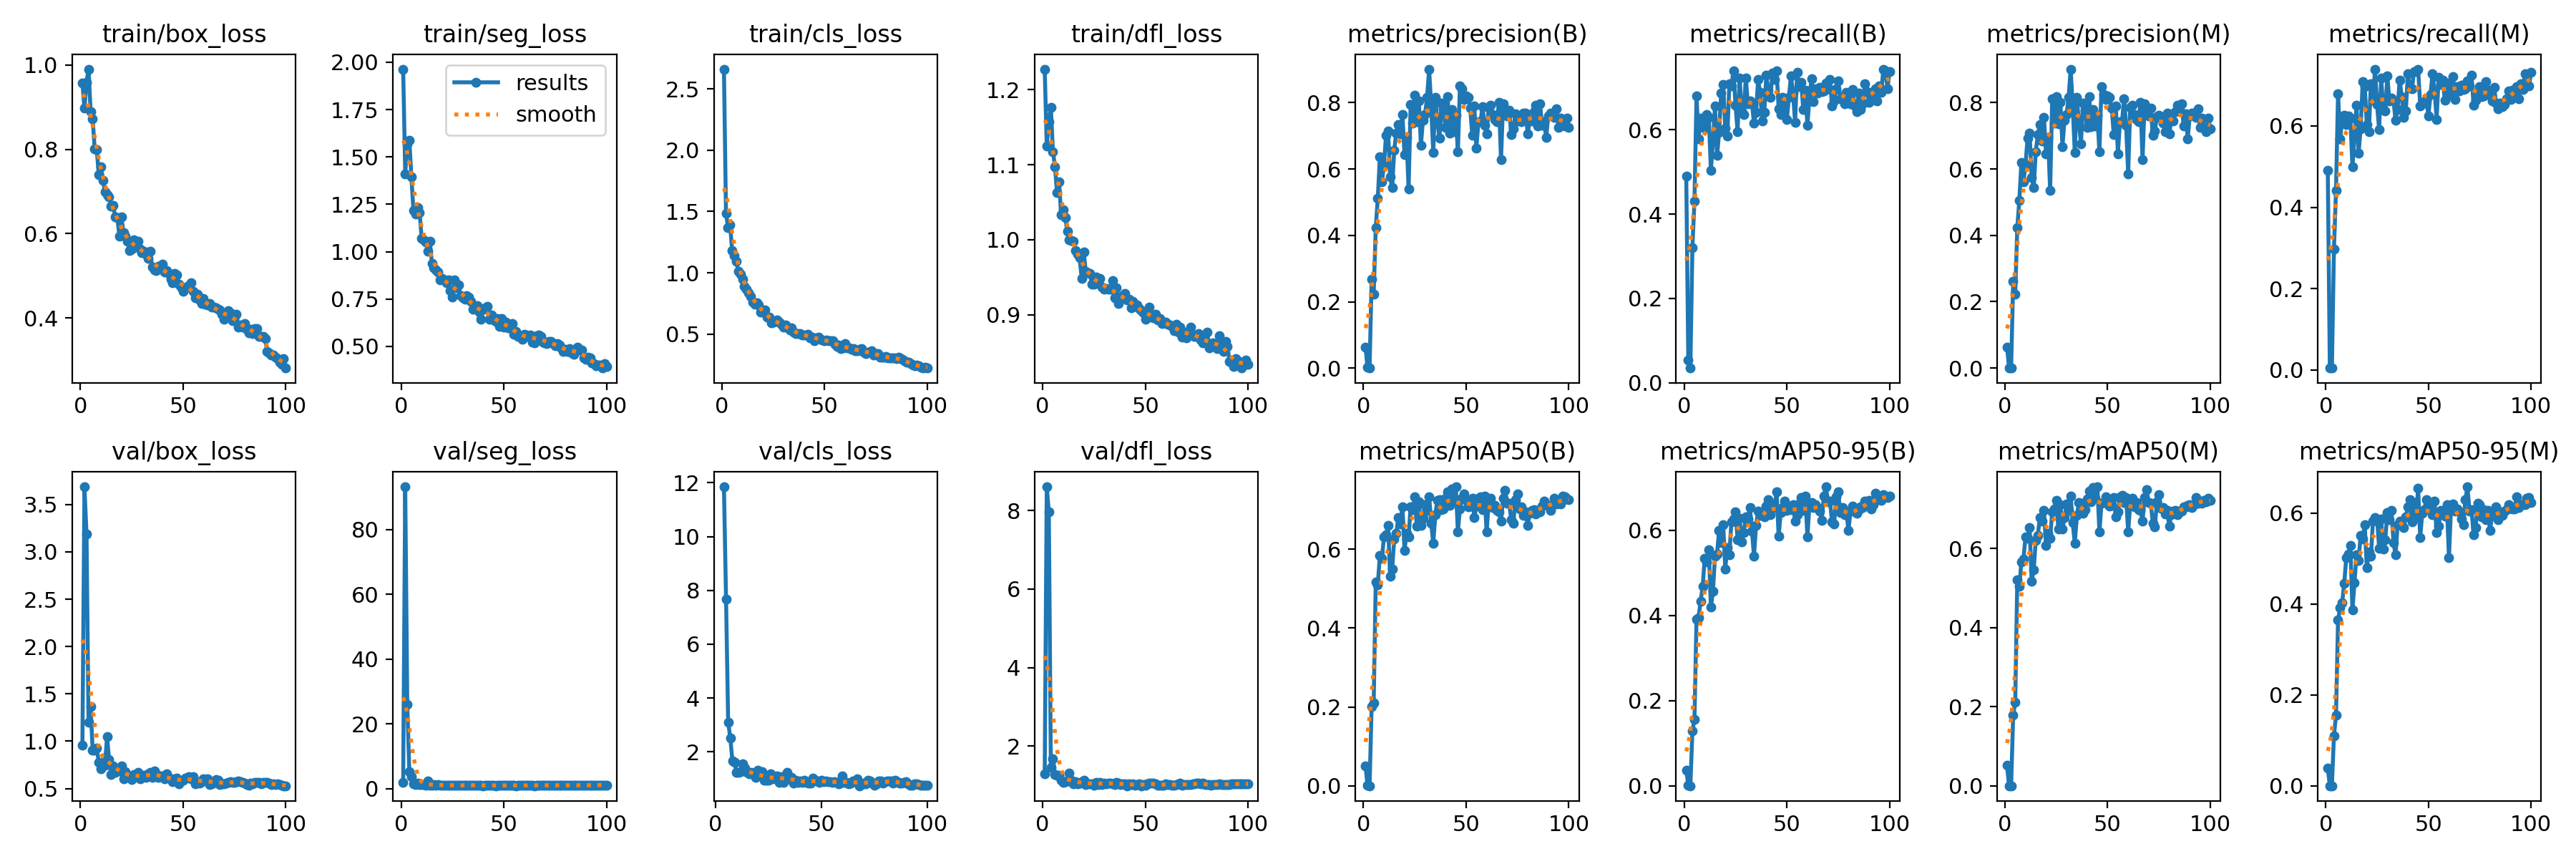

Data behind this chart, as committed beside it:
epoch, train/box_loss, train/seg_loss, train/cls_loss, train/dfl_loss, metrics/precision(B), metrics/recall(B), metrics/mAP50(B), metrics/mAP50-95(B), metrics/precision(M), metrics/recall(M), metrics/mAP50(M), metrics/mAP50-95(M), val/box_loss, val/seg_loss, val/cls_loss, val/dfl_loss, lr/pg0, lr/pg1, lr/pg2
1, 0.9572, 1.964, 2.661, 1.228, 0.06402, 0.4908, 0.05124, 0.03731, 0.06402, 0.4908, 0.05134, 0.03907, 0.9553, 1.926, inf, 1.288, 0.0005393, 0.0005393, 0.0005393
2, 0.897, 1.411, 1.487, 1.125, 0.00198, 0.0534, 0.00109, 0.0005, 9e-05, 0.00485, 4e-05, 3e-05, 3.687, 93.16, inf, 8.607, 0.001084, 0.001084, 0.001084
3, 0.9594, 1.571, 1.369, 1.157, 0.00049, 0.03504, 0.00023, 0.0001, 0.00011, 0.00485, 5e-05, 2e-05, 3.19, 26, inf, 7.968, 0.001618, 0.001618, 0.001618
4, 0.99, 1.59, 1.39, 1.176, 0.2692, 0.3208, 0.2008, 0.1295, 0.2612, 0.2966, 0.1783, 0.1105, 1.2, 5.247, 11.85, 1.459, 0.001618, 0.001618, 0.001618
5, 0.8899, 1.396, 1.181, 1.117, 0.2225, 0.4312, 0.2096, 0.1555, 0.2235, 0.441, 0.2115, 0.1547, 1.365, 3.591, 7.665, 1.685, 0.001618, 0.001618, 0.001618
6, 0.8719, 1.219, 1.14, 1.097, 0.4233, 0.6799, 0.5167, 0.3919, 0.4233, 0.6799, 0.5207, 0.3648, 0.9074, 1.502, 3.09, 1.272, 0.001601, 0.001601, 0.001601
7, 0.8006, 1.198, 1.092, 1.063, 0.5108, 0.5775, 0.5096, 0.3952, 0.5058, 0.5678, 0.5045, 0.3917, 0.9029, 1.309, 2.524, 1.257, 0.001584, 0.001584, 0.001584
8, 0.7988, 1.232, 1.015, 1.077, 0.6364, 0.6276, 0.585, 0.434, 0.6188, 0.613, 0.5663, 0.4029, 0.9263, 1.76, 1.661, 1.249, 0.001568, 0.001568, 0.001568
9, 0.7399, 1.207, 0.9879, 1.033, 0.5611, 0.6264, 0.5773, 0.468, 0.5611, 0.6264, 0.574, 0.4446, 0.7731, 1.25, 1.611, 1.121, 0.001551, 0.001551, 0.001551
10, 0.7592, 1.072, 0.9474, 1.04, 0.612, 0.6042, 0.6306, 0.5347, 0.612, 0.6042, 0.6294, 0.5024, 0.7049, 1.205, 1.222, 1.069, 0.001535, 0.001535, 0.001535
11, 0.727, 1.062, 0.8888, 1.03, 0.7012, 0.6357, 0.6369, 0.5253, 0.6938, 0.6252, 0.6267, 0.5095, 0.7735, 1.321, 1.234, 1.099, 0.001519, 0.001519, 0.001519
12, 0.6991, 1.052, 0.8642, 1.011, 0.7154, 0.6286, 0.6607, 0.5551, 0.7069, 0.6189, 0.6534, 0.5291, 0.7482, 1.118, 1.252, 1.103, 0.001502, 0.001502, 0.001502
13, 0.6927, 1.001, 0.8375, 0.9997, 0.5766, 0.5036, 0.532, 0.4201, 0.5745, 0.4988, 0.5184, 0.3869, 1.046, 2.297, 1.566, 1.32, 0.001486, 0.001486, 0.001486
14, 0.6881, 1.056, 0.8078, 0.9986, 0.5433, 0.5725, 0.5501, 0.4566, 0.5433, 0.5725, 0.5465, 0.4462, 0.8051, 1.084, 1.383, 1.13, 0.001469, 0.001469, 0.001469
15, 0.6659, 0.9379, 0.7608, 0.998, 0.6569, 0.6555, 0.6253, 0.5393, 0.6527, 0.6506, 0.6213, 0.509, 0.6503, 1.012, 1.226, 1.039, 0.001453, 0.001453, 0.001453
16, 0.6663, 0.9159, 0.7414, 0.9851, 0.7085, 0.5383, 0.6402, 0.5446, 0.7025, 0.5335, 0.6338, 0.4958, 0.7392, 1.242, 1.193, 1.094, 0.001436, 0.001436, 0.001436
17, 0.64, 0.9054, 0.7535, 0.9807, 0.7335, 0.5934, 0.6806, 0.5994, 0.7335, 0.5934, 0.6795, 0.5507, 0.6738, 1.001, 1.233, 1.04, 0.001419, 0.001419, 0.001419
18, 0.6389, 0.8922, 0.7402, 0.9756, 0.7048, 0.6868, 0.6648, 0.5716, 0.6849, 0.7082, 0.6698, 0.5432, 0.6924, 1.156, 1.156, 1.061, 0.001403, 0.001403, 0.001403
19, 0.5946, 0.85, 0.6777, 0.9486, 0.764, 0.707, 0.708, 0.6137, 0.7548, 0.6973, 0.6962, 0.5746, 0.6865, 1.06, 1.037, 1.087, 0.001386, 0.001386, 0.001386
20, 0.639, 0.8574, 0.6928, 0.9832, 0.6443, 0.6039, 0.5975, 0.5097, 0.6443, 0.6039, 0.6077, 0.4794, 0.7358, 1.129, 1.325, 1.124, 0.00137, 0.00137, 0.00137
21, 0.6026, 0.8495, 0.6947, 0.9574, 0.6951, 0.5856, 0.6396, 0.5599, 0.6951, 0.5856, 0.6387, 0.514, 0.6043, 1.023, 1.151, 1.014, 0.001353, 0.001353, 0.001353
22, 0.5941, 0.8368, 0.6377, 0.9558, 0.5402, 0.7084, 0.6308, 0.5427, 0.5347, 0.7035, 0.6262, 0.5048, 0.6793, 1.143, 1.274, 1.044, 0.001337, 0.001337, 0.001337
23, 0.5818, 0.8496, 0.6366, 0.9545, 0.7945, 0.7036, 0.708, 0.6207, 0.8104, 0.6626, 0.6928, 0.5825, 0.6393, 1.083, 0.9486, 1.045, 0.00132, 0.00132, 0.00132
24, 0.5609, 0.7932, 0.5898, 0.9405, 0.7386, 0.7397, 0.6999, 0.6263, 0.7386, 0.7397, 0.7011, 0.5896, 0.6269, 0.9985, 0.9487, 1.042, 0.001304, 0.001304, 0.001304
25, 0.5627, 0.7615, 0.5981, 0.9402, 0.8228, 0.6578, 0.7321, 0.6436, 0.8177, 0.6529, 0.7229, 0.5877, 0.5973, 0.9298, 0.9395, 1.002, 0.001287, 0.001287, 0.001287
26, 0.5861, 0.852, 0.6025, 0.9503, 0.7418, 0.5959, 0.6578, 0.5785, 0.737, 0.5911, 0.6506, 0.5231, 0.6501, 1.036, 1.17, 1.071, 0.001271, 0.001271, 0.001271
27, 0.57, 0.8083, 0.6177, 0.9446, 0.8045, 0.723, 0.7196, 0.6281, 0.7998, 0.7181, 0.7121, 0.5867, 0.6283, 1.025, 0.9929, 1.022, 0.001254, 0.001254, 0.001254
28, 0.5818, 0.8231, 0.6003, 0.9481, 0.672, 0.6449, 0.6609, 0.5725, 0.668, 0.64, 0.6496, 0.5206, 0.6692, 1.001, 1.069, 1.082, 0.001238, 0.001238, 0.001238
29, 0.5637, 0.7697, 0.5789, 0.9368, 0.7477, 0.6365, 0.6783, 0.5954, 0.7477, 0.6365, 0.6783, 0.5414, 0.6056, 1.013, 1.104, 1.026, 0.001221, 0.001221, 0.001221
30, 0.5556, 0.758, 0.5571, 0.9339, 0.7644, 0.723, 0.7126, 0.6311, 0.7644, 0.723, 0.7126, 0.6017, 0.6296, 1.02, 0.8659, 1.058, 0.001205, 0.001205, 0.001205
31, 0.5582, 0.7497, 0.5759, 0.9347, 0.8162, 0.661, 0.6976, 0.627, 0.8162, 0.661, 0.6976, 0.5846, 0.6398, 1.029, 1.087, 1.037, 0.001188, 0.001188, 0.001188
32, 0.5524, 0.7681, 0.5487, 0.9344, 0.9008, 0.6685, 0.7333, 0.6543, 0.9008, 0.6685, 0.7326, 0.6061, 0.6175, 1.004, 0.8731, 1.049, 0.001172, 0.001172, 0.001172
33, 0.542, 0.7599, 0.5321, 0.9339, 0.7897, 0.6616, 0.6666, 0.5983, 0.7897, 0.6616, 0.6655, 0.5346, 0.6547, 1.044, 1.021, 1.064, 0.001155, 0.001155, 0.001155
34, 0.5588, 0.7367, 0.5496, 0.9452, 0.6489, 0.6147, 0.6148, 0.5394, 0.6489, 0.6147, 0.613, 0.5077, 0.6671, 1.118, 1.222, 1.043, 0.001139, 0.001139, 0.001139
35, 0.5215, 0.6967, 0.5155, 0.9226, 0.8168, 0.6411, 0.6871, 0.612, 0.8168, 0.6411, 0.6834, 0.5741, 0.6183, 0.9925, 0.9982, 1.022, 0.001122, 0.001122, 0.001122
36, 0.5144, 0.708, 0.5071, 0.9363, 0.7448, 0.7181, 0.7244, 0.6446, 0.7407, 0.7133, 0.7164, 0.5818, 0.6828, 1.113, 1.056, 1.072, 0.001106, 0.001106, 0.001106
37, 0.5127, 0.7166, 0.5029, 0.9149, 0.6926, 0.688, 0.726, 0.635, 0.6764, 0.6723, 0.7149, 0.5764, 0.6563, 1.063, 0.8403, 1.065, 0.001089, 0.001089, 0.001089
38, 0.5225, 0.6797, 0.5036, 0.9227, 0.7978, 0.6205, 0.6996, 0.6345, 0.7978, 0.6205, 0.6895, 0.5677, 0.6215, 1.082, 0.9519, 1.015, 0.001073, 0.001073, 0.001073
39, 0.5198, 0.6445, 0.4954, 0.9255, 0.7812, 0.6409, 0.7021, 0.6315, 0.7765, 0.6361, 0.6987, 0.5916, 0.6332, 1.026, 0.8717, 1.039, 0.001056, 0.001056, 0.001056
40, 0.5275, 0.6947, 0.4953, 0.9282, 0.7252, 0.7289, 0.7297, 0.6565, 0.7252, 0.7289, 0.7268, 0.6133, 0.6347, 0.8908, 0.9149, 1.03, 0.00104, 0.00104, 0.00104
41, 0.5096, 0.7048, 0.4899, 0.92, 0.8189, 0.6933, 0.7449, 0.6715, 0.8189, 0.6933, 0.7449, 0.6292, 0.6048, 0.935, 0.8664, 0.9891, 0.001023, 0.001023, 0.001023
42, 0.5121, 0.7116, 0.4992, 0.9207, 0.7077, 0.6761, 0.7116, 0.6371, 0.7278, 0.6917, 0.7186, 0.5805, 0.6561, 1.076, 0.9393, 1.032, 0.001007, 0.001007, 0.001007
43, 0.506, 0.6423, 0.4707, 0.9094, 0.7799, 0.7338, 0.7538, 0.6624, 0.7799, 0.7338, 0.754, 0.623, 0.6065, 0.9753, 0.8626, 1.028, 0.0009904, 0.0009904, 0.0009904
44, 0.4924, 0.6671, 0.4739, 0.9174, 0.7131, 0.7192, 0.7228, 0.6537, 0.7289, 0.7348, 0.7272, 0.5904, 0.6053, 0.9822, 0.8282, 1.032, 0.0009739, 0.0009739, 0.0009739
45, 0.4837, 0.638, 0.446, 0.911, 0.7614, 0.7397, 0.7583, 0.6909, 0.7614, 0.7397, 0.7566, 0.654, 0.5739, 1.039, 0.838, 1.007, 0.0009574, 0.0009574, 0.0009574
46, 0.5057, 0.6305, 0.4705, 0.9127, 0.6509, 0.6495, 0.6444, 0.586, 0.6509, 0.6495, 0.6423, 0.5463, 0.6057, 0.9218, 1.018, 1.014, 0.0009409, 0.0009409, 0.0009409
47, 0.5031, 0.6479, 0.473, 0.9082, 0.851, 0.6362, 0.7027, 0.6416, 0.8489, 0.6538, 0.7145, 0.5998, 0.609, 0.9855, 0.9492, 1.031, 0.0009243, 0.0009243, 0.0009243
48, 0.4809, 0.604, 0.4559, 0.9053, 0.8424, 0.6763, 0.7294, 0.653, 0.8252, 0.6605, 0.7165, 0.6071, 0.5465, 0.9662, 0.9257, 0.9903, 0.0009078, 0.0009078, 0.0009078
49, 0.4743, 0.6451, 0.4507, 0.9022, 0.8096, 0.6657, 0.7404, 0.6693, 0.8096, 0.6657, 0.7309, 0.6299, 0.5836, 0.9466, 0.8494, 1.017, 0.0008913, 0.0008913, 0.0008913
50, 0.4637, 0.6019, 0.4452, 0.8939, 0.8206, 0.6244, 0.7242, 0.6469, 0.8206, 0.6244, 0.7169, 0.6086, 0.5846, 0.9675, 0.9449, 1.004, 0.0008748, 0.0008748, 0.0008748
51, 0.4724, 0.6273, 0.4498, 0.8982, 0.8161, 0.6772, 0.7083, 0.65, 0.8161, 0.6772, 0.7083, 0.6115, 0.6066, 1.037, 0.8858, 1.038, 0.0008583, 0.0008583, 0.0008583
52, 0.4745, 0.5995, 0.4449, 0.9101, 0.7827, 0.7278, 0.7095, 0.6491, 0.7827, 0.7278, 0.709, 0.5964, 0.6181, 0.9901, 0.9268, 1.052, 0.0008418, 0.0008418, 0.0008418
53, 0.4763, 0.6045, 0.4483, 0.8971, 0.7025, 0.6864, 0.7296, 0.6605, 0.7028, 0.6871, 0.7295, 0.626, 0.6219, 1.065, 0.8951, 1.05, 0.0008253, 0.0008253, 0.0008253
54, 0.4836, 0.6211, 0.4472, 0.8954, 0.79, 0.6166, 0.6798, 0.6219, 0.79, 0.6166, 0.6798, 0.5568, 0.6031, 1.121, 0.8934, 1.051, 0.0008088, 0.0008088, 0.0008088
55, 0.4633, 0.5618, 0.4145, 0.9007, 0.6634, 0.7351, 0.7089, 0.6374, 0.6463, 0.7195, 0.6935, 0.5714, 0.6239, 1.039, 0.8626, 1.045, 0.0007923, 0.0007923, 0.0007923
56, 0.4482, 0.5799, 0.4009, 0.8925, 0.7417, 0.7025, 0.7291, 0.6615, 0.7417, 0.7025, 0.7319, 0.6064, 0.5481, 0.9138, 0.877, 0.9932, 0.0007758, 0.0007758, 0.0007758
57, 0.4558, 0.5522, 0.4085, 0.895, 0.7421, 0.7122, 0.733, 0.6776, 0.7421, 0.7122, 0.7353, 0.6039, 0.568, 0.9803, 0.8731, 1.007, 0.0007593, 0.0007593, 0.0007593
58, 0.4439, 0.5562, 0.3836, 0.8881, 0.788, 0.647, 0.7011, 0.6468, 0.8123, 0.6626, 0.717, 0.5931, 0.5605, 1.006, 0.821, 1.01, 0.0007428, 0.0007428, 0.0007428
59, 0.435, 0.538, 0.3864, 0.8892, 0.7307, 0.6928, 0.7354, 0.681, 0.7307, 0.6928, 0.7294, 0.6188, 0.5744, 0.9672, 0.8233, 1.01, 0.0007263, 0.0007263, 0.0007263
60, 0.4462, 0.5639, 0.4238, 0.89, 0.7048, 0.6103, 0.644, 0.5851, 0.5858, 0.7063, 0.6428, 0.5016, 0.5991, 1.038, 1.097, 1.033, 0.0007098, 0.0007098, 0.0007098
... 40 more rows
